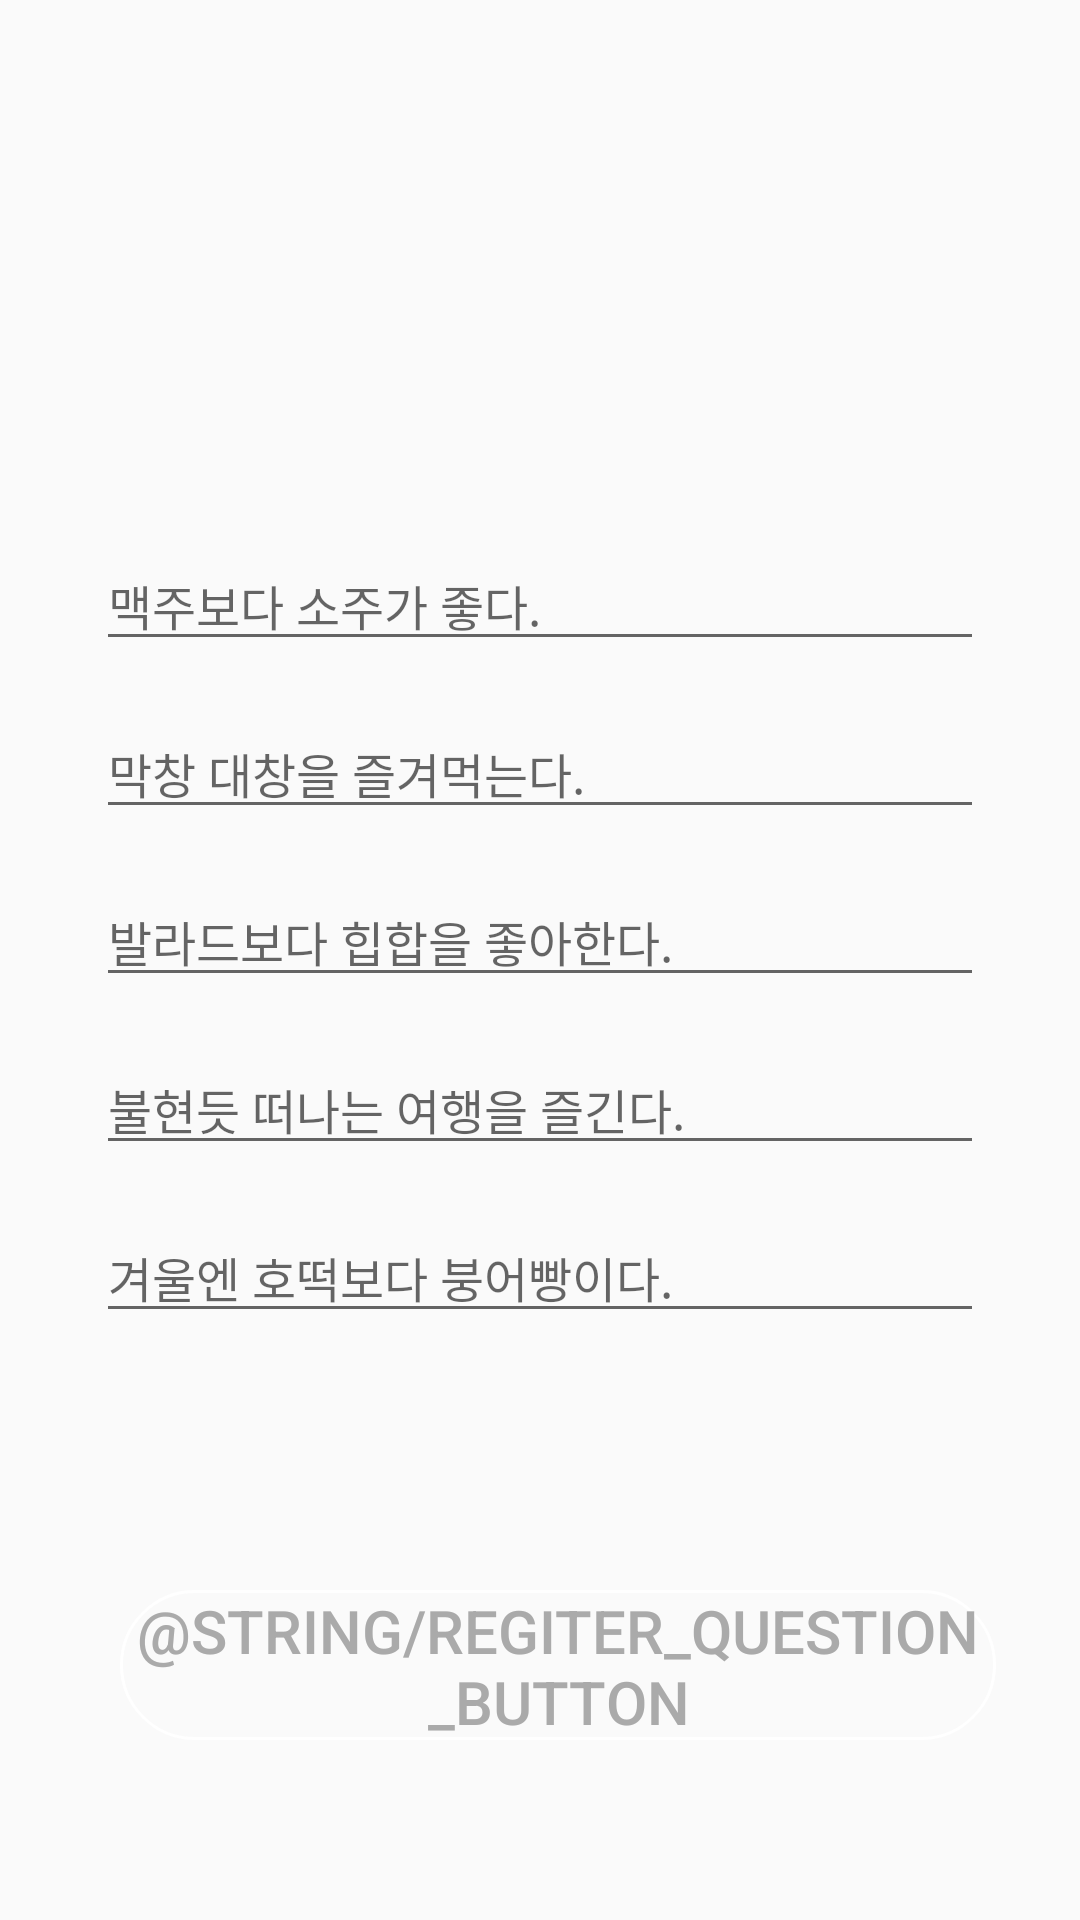

This screen was rendered from an Android layout file. Write that file and the resources it references.
<!-- AndroidManifest.xml: application theme AppTheme -->
<!-- res/layout/activity_question.xml -->
<?xml version="1.0" encoding="utf-8"?>
<android.support.constraint.ConstraintLayout
    xmlns:android="http://schemas.android.com/apk/res/android"
    xmlns:app="http://schemas.android.com/apk/res-auto"
    xmlns:tools="http://schemas.android.com/tools"
    android:layout_width="match_parent"
    android:layout_height="match_parent"
    android:background="@drawable/question_background"
    tools:context=".ui.question.QuestionActivity">

    <TextView
        android:id="@+id/question_description"
        android:layout_width="266dp"
        android:layout_height="wrap_content"
        android:layout_marginStart="50dp"
        android:layout_marginTop="88dp"
        android:gravity="center"
        android:lineSpacingMultiplier="1.3"
        android:textColor="@color/colorQuestionText"
        android:textSize="22sp"
        app:layout_constraintBottom_toBottomOf="parent"
        app:layout_constraintStart_toStartOf="parent"
        app:layout_constraintTop_toTopOf="parent"
        app:layout_constraintVertical_bias="0.0" />

    <LinearLayout
        xmlns:android="http://schemas.android.com/apk/res/android"
        xmlns:tools="http://schemas.android.com/tools"
        android:layout_width="match_parent"
        android:layout_height="match_parent"
        android:gravity="center"
        android:orientation="vertical"
        tools:showIn="@layout/fragment_question">


        <android.support.design.widget.TextInputLayout
            android:layout_width="match_parent"
            android:layout_height="wrap_content"
            android:minHeight="?android:attr/actionBarSize"
            android:paddingStart="@dimen/spacing_double"
            android:paddingEnd="@dimen/spacing_double"
            app:hintEnabled="false"
            android:clipToPadding="false"
            tools:ignore="UnusedAttribute,NewApi">
            <EditText
                android:id="@+id/first_question"
                android:layout_width="match_parent"
                android:layout_height="wrap_content"
                android:hint="@string/first_question"
                android:imeOptions="actionNext"
                android:inputType="textCapWords"
                android:textSize="@dimen/size_edit_text" />
        </android.support.design.widget.TextInputLayout>

        <android.support.design.widget.TextInputLayout
            android:layout_width="match_parent"
            android:layout_height="wrap_content"
            android:minHeight="?android:attr/actionBarSize"
            android:paddingStart="@dimen/spacing_double"
            android:paddingEnd="@dimen/spacing_double"
            app:hintEnabled="false"
            android:clipToPadding="false"
            android:transitionGroup="true"
            tools:ignore="UnusedAttribute,NewApi">
            <EditText
                android:id="@+id/second_question"
                android:layout_width="match_parent"
                android:layout_height="wrap_content"
                android:hint="@string/second_question"
                android:imeOptions="actionNext"
                android:inputType="textCapWords"
                android:textSize="@dimen/size_edit_text" />
        </android.support.design.widget.TextInputLayout>

        <android.support.design.widget.TextInputLayout
            android:layout_width="match_parent"
            android:layout_height="wrap_content"
            android:minHeight="?android:attr/actionBarSize"
            android:paddingStart="@dimen/spacing_double"
            android:paddingEnd="@dimen/spacing_double"
            app:hintEnabled="false"
            android:clipToPadding="false"
            android:transitionGroup="true"
            tools:ignore="UnusedAttribute,NewApi">
            <EditText
                android:id="@+id/third_question"
                android:layout_width="match_parent"
                android:layout_height="wrap_content"
                android:hint="@string/third_question"
                android:imeOptions="actionNext"
                android:inputType="textCapWords"
                android:textSize="@dimen/size_edit_text" />
        </android.support.design.widget.TextInputLayout>

        <android.support.design.widget.TextInputLayout
            android:layout_width="match_parent"
            android:layout_height="wrap_content"
            android:minHeight="?android:attr/actionBarSize"
            android:paddingStart="@dimen/spacing_double"
            android:paddingEnd="@dimen/spacing_double"
            app:hintEnabled="false"
            android:clipToPadding="false"
            android:transitionGroup="true"
            tools:ignore="UnusedAttribute,NewApi">
            <EditText
                android:id="@+id/fourth_question"
                android:layout_width="match_parent"
                android:layout_height="wrap_content"
                android:hint="@string/fourth_question"
                android:imeOptions="actionNext"
                android:inputType="textCapWords"
                android:textSize="@dimen/size_edit_text" />
        </android.support.design.widget.TextInputLayout>

        <android.support.design.widget.TextInputLayout
            android:layout_width="match_parent"
            android:layout_height="wrap_content"
            android:minHeight="?android:attr/actionBarSize"
            android:paddingStart="@dimen/spacing_double"
            android:paddingEnd="@dimen/spacing_double"
            app:hintEnabled="false"
            android:clipToPadding="false"
            android:transitionGroup="true"
            tools:ignore="UnusedAttribute,NewApi">
            <EditText
                android:id="@+id/fifth_question"
                android:layout_width="match_parent"
                android:layout_height="wrap_content"
                android:hint="@string/fifth_question"
                android:imeOptions="actionDone"
                android:inputType="textCapWords"
                android:textSize="@dimen/size_edit_text" />
        </android.support.design.widget.TextInputLayout>

    </LinearLayout>

    <Button
        android:id="@+id/regiter_question_button"
        style="@style/ButtonStyle2"
        android:layout_marginBottom="60dp"
        android:layout_marginStart="40dp"
        android:text="@string/regiter_question_button"
        app:layout_constraintBottom_toBottomOf="parent"
        app:layout_constraintEnd_toEndOf="parent"
        app:layout_constraintHorizontal_bias="0.0"
        app:layout_constraintStart_toStartOf="parent"
        app:layout_constraintTop_toBottomOf="@id/id_start_button"
        app:layout_constraintVertical_bias="0.0" />


</android.support.constraint.ConstraintLayout>
<!-- res/layout/fragment_question.xml (included above) -->
<FrameLayout xmlns:android="http://schemas.android.com/apk/res/android"
    xmlns:tools="http://schemas.android.com/tools"
    android:id="@+id/fragment_question_content"
    android:layout_width="match_parent"
    android:layout_height="match_parent">

    <ProgressBar
        android:id="@+id/empty"
        android:layout_width="@dimen/min_height_touch_target"
        android:layout_height="@dimen/min_height_touch_target"
        android:layout_gravity="center"
        android:progressTint="@color/colorTheme"
        tools:ignore="UnusedAttribute" />

    <FrameLayout
        android:id="@+id/content"
        android:layout_width="match_parent"
        android:layout_height="match_parent">

        <LinearLayout
            android:layout_width="match_parent"
            android:layout_height="match_parent"
            android:layout_gravity="center"
            android:orientation="vertical">

            <include
                android:layout_width="match_parent"
                android:layout_height="0dp"
                layout="@layout/question_form"
                android:layout_weight="1" />


        </LinearLayout>
        <include
            layout="@layout/fab_done"
            android:visibility="gone" />
    </FrameLayout>
</FrameLayout>
<!-- res/layout/question_form.xml (included above) -->
<LinearLayout
    xmlns:android="http://schemas.android.com/apk/res/android"
    xmlns:tools="http://schemas.android.com/tools"
    android:layout_width="match_parent"
    android:layout_height="match_parent"
    android:orientation="vertical"
    tools:showIn="@layout/fragment_question">


    <android.support.design.widget.TextInputLayout
        android:layout_width="match_parent"
        android:layout_height="wrap_content"
        android:minHeight="?android:attr/actionBarSize"
        android:paddingStart="@dimen/spacing_double"
        android:paddingEnd="@dimen/spacing_double"
        android:clipToPadding="false"
        android:transitionGroup="true"
        tools:ignore="UnusedAttribute,NewApi">
        <EditText
            android:id="@+id/first_question"
            android:layout_width="match_parent"
            android:layout_height="wrap_content"
            android:hint="@string/first_question"
            android:imeOptions="actionNext"
            android:inputType="textCapWords"
            android:textSize="@dimen/size_edit_text" />
    </android.support.design.widget.TextInputLayout>

    <android.support.design.widget.TextInputLayout
        android:layout_width="match_parent"
        android:layout_height="wrap_content"
        android:minHeight="?android:attr/actionBarSize"
        android:paddingStart="@dimen/spacing_double"
        android:paddingEnd="@dimen/spacing_double"
        android:clipToPadding="false"
        android:transitionGroup="true"
        tools:ignore="UnusedAttribute,NewApi">
        <EditText
            android:id="@+id/second_question"
            android:layout_width="match_parent"
            android:layout_height="wrap_content"
            android:hint="@string/second_question"
            android:imeOptions="actionDone"
            android:inputType="textNoSuggestions|textCapWords"
            android:maxLength="1"
            android:textSize="@dimen/size_edit_text" />
    </android.support.design.widget.TextInputLayout>

    <android.support.design.widget.TextInputLayout
        android:layout_width="match_parent"
        android:layout_height="wrap_content"
        android:minHeight="?android:attr/actionBarSize"
        android:paddingStart="@dimen/spacing_double"
        android:paddingEnd="@dimen/spacing_double"
        android:clipToPadding="false"
        android:transitionGroup="true"
        tools:ignore="UnusedAttribute,NewApi">
        <EditText
            android:id="@+id/third_question"
            android:layout_width="match_parent"
            android:layout_height="wrap_content"
            android:hint="@string/third_question"
            android:imeOptions="actionDone"
            android:inputType="textNoSuggestions|textCapWords"
            android:maxLength="1"
            android:textSize="@dimen/size_edit_text" />
    </android.support.design.widget.TextInputLayout>

    <android.support.design.widget.TextInputLayout
        android:layout_width="match_parent"
        android:layout_height="wrap_content"
        android:minHeight="?android:attr/actionBarSize"
        android:paddingStart="@dimen/spacing_double"
        android:paddingEnd="@dimen/spacing_double"
        android:clipToPadding="false"
        android:transitionGroup="true"
        tools:ignore="UnusedAttribute,NewApi">
        <EditText
            android:id="@+id/fourth_question"
            android:layout_width="match_parent"
            android:layout_height="wrap_content"
            android:hint="@string/fourth_question"
            android:imeOptions="actionDone"
            android:inputType="textNoSuggestions|textCapWords"
            android:maxLength="1"
            android:textSize="@dimen/size_edit_text" />
    </android.support.design.widget.TextInputLayout>

    <android.support.design.widget.TextInputLayout
        android:layout_width="match_parent"
        android:layout_height="wrap_content"
        android:minHeight="?android:attr/actionBarSize"
        android:paddingStart="@dimen/spacing_double"
        android:paddingEnd="@dimen/spacing_double"
        android:clipToPadding="false"
        android:transitionGroup="true"
        tools:ignore="UnusedAttribute,NewApi">
        <EditText
            android:id="@+id/fifth_question"
            android:layout_width="match_parent"
            android:layout_height="wrap_content"
            android:hint="@string/fifth_question"
            android:imeOptions="actionDone"
            android:inputType="textNoSuggestions|textCapWords"
            android:maxLength="1"
            android:textSize="@dimen/size_edit_text" />
    </android.support.design.widget.TextInputLayout>

</LinearLayout>
<!-- res/layout/fab_done.xml (included above) -->
<android.support.design.widget.FloatingActionButton
    xmlns:android="http://schemas.android.com/apk/res/android"
    xmlns:app="http://schemas.android.com/apk/res-auto"
    android:id="@+id/done"
    android:layout_width="wrap_content"
    android:layout_height="wrap_content"
    android:layout_gravity="bottom|end"
    android:layout_marginBottom="@dimen/spacing_double"
    android:layout_marginEnd="@dimen/spacing_double"
    android:layout_marginRight="@dimen/spacing_double"
    android:src="@drawable/ic_tick"
    app:backgroundTint="@color/colorQuestionText" />
<!-- resources referenced by this layout -->
<resources>
  <color name="colorQuestionText">#8F57E0</color>
  <dimen name="min_height_touch_target">48dp</dimen>
  <dimen name="size_edit_text">16sp</dimen>
  <dimen name="spacing_double">32dp</dimen>
  <!-- drawable ic_tick (drawable) -->
  <?xml version="1.0" encoding="utf-8"?>
  <bitmap xmlns:android="http://schemas.android.com/apk/res/android"
      android:src="@drawable/ic_check_black" />
  <string name="fifth_question">겨울엔 호떡보다 붕어빵이다.</string>
  <string name="first_question">맥주보다 소주가 좋다.</string>
  <string name="fourth_question">불현듯 떠나는 여행을 즐긴다.</string>
  <string name="second_question">막창 대창을 즐겨먹는다.</string>
  <string name="third_question">발라드보다 힙합을 좋아한다.</string>
  <style name="ButtonStyle2">
          <item name="android:layout_width">@dimen/button1_width</item>
          <item name="android:layout_height">@dimen/button1_height</item>
          <item name="android:textSize">20sp</item>
          <item name="android:textColor">@android:color/darker_gray</item>
          <item name="android:background">@drawable/button_big</item>
          <item name="android:gravity">center</item>
      </style>
  <style name="AppTheme" parent="Theme.AppCompat.Light.NoActionBar">
          
          <item name="colorPrimary">@color/colorPrimary</item>
          <item name="colorPrimaryDark">@color/colorPrimaryDark</item>
          <item name="colorAccent">@color/colorAccent</item>
      </style>
  <dimen name="button1_width">292dp</dimen>
  <dimen name="button1_height">50dp</dimen>
  <!-- drawable button_big (drawable) -->
  <?xml version="1.0" encoding="utf-8"?>
  <selector xmlns:android="http://schemas.android.com/apk/res/android">
      <item android:state_focused="false" android:state_pressed="false">
          <shape>
              <solid android:color="@android:color/transparent" />
              <stroke android:color="@android:color/white" android:width="1dp" />
              <corners android:radius="50dp" />
          </shape>
      </item>
  
      <item android:state_focused="false" android:state_pressed="true">
          <shape>
              <solid android:color="@android:color/white" />
              <corners android:radius="50dp" />
          </shape>
      </item>
  </selector>
  <color name="colorPrimary">#3F51B5</color>
  <color name="colorPrimaryDark">#303F9F</color>
  <color name="colorAccent">#FF4081</color>
</resources>
